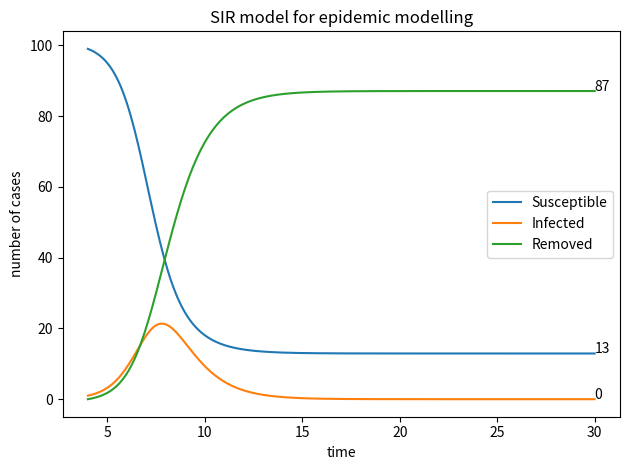

Reproduce this figure in Python.
import matplotlib.pyplot as plt

def SIR(r=2.3, a=1, N=100, t_0=4, t_end=30, dt=0.1, I_0=1, R_0=0):
    t = [t_0]
    S = [N-I_0]
    I = [I_0]
    R = [R_0]
    for i in range(int((t_end - t_0)/dt)):
        t.append(t[i] + dt)
        S.append(S[i] - (r * I[i] * S[i] * dt / N))
        I.append(I[i] + (I[i] * dt * ((r * S[i] / N) - a)))
        R.append(R[i] + (a * dt * I[i]))
    ax = plt.subplot()
    plt.plot(t, S, t, I, t, R)
    plt.legend(['Susceptible', 'Infected', 'Removed'])
    plt.xlabel('time')
    plt.ylabel('number of cases')
    plt.title('SIR model for epidemic modelling')
    for ar in [S,I,R]:
        ax.annotate(round(ar[-1]), xy=(t[-1],ar[-1]))
    return

SIR()
plt.tight_layout()
plt.show()
